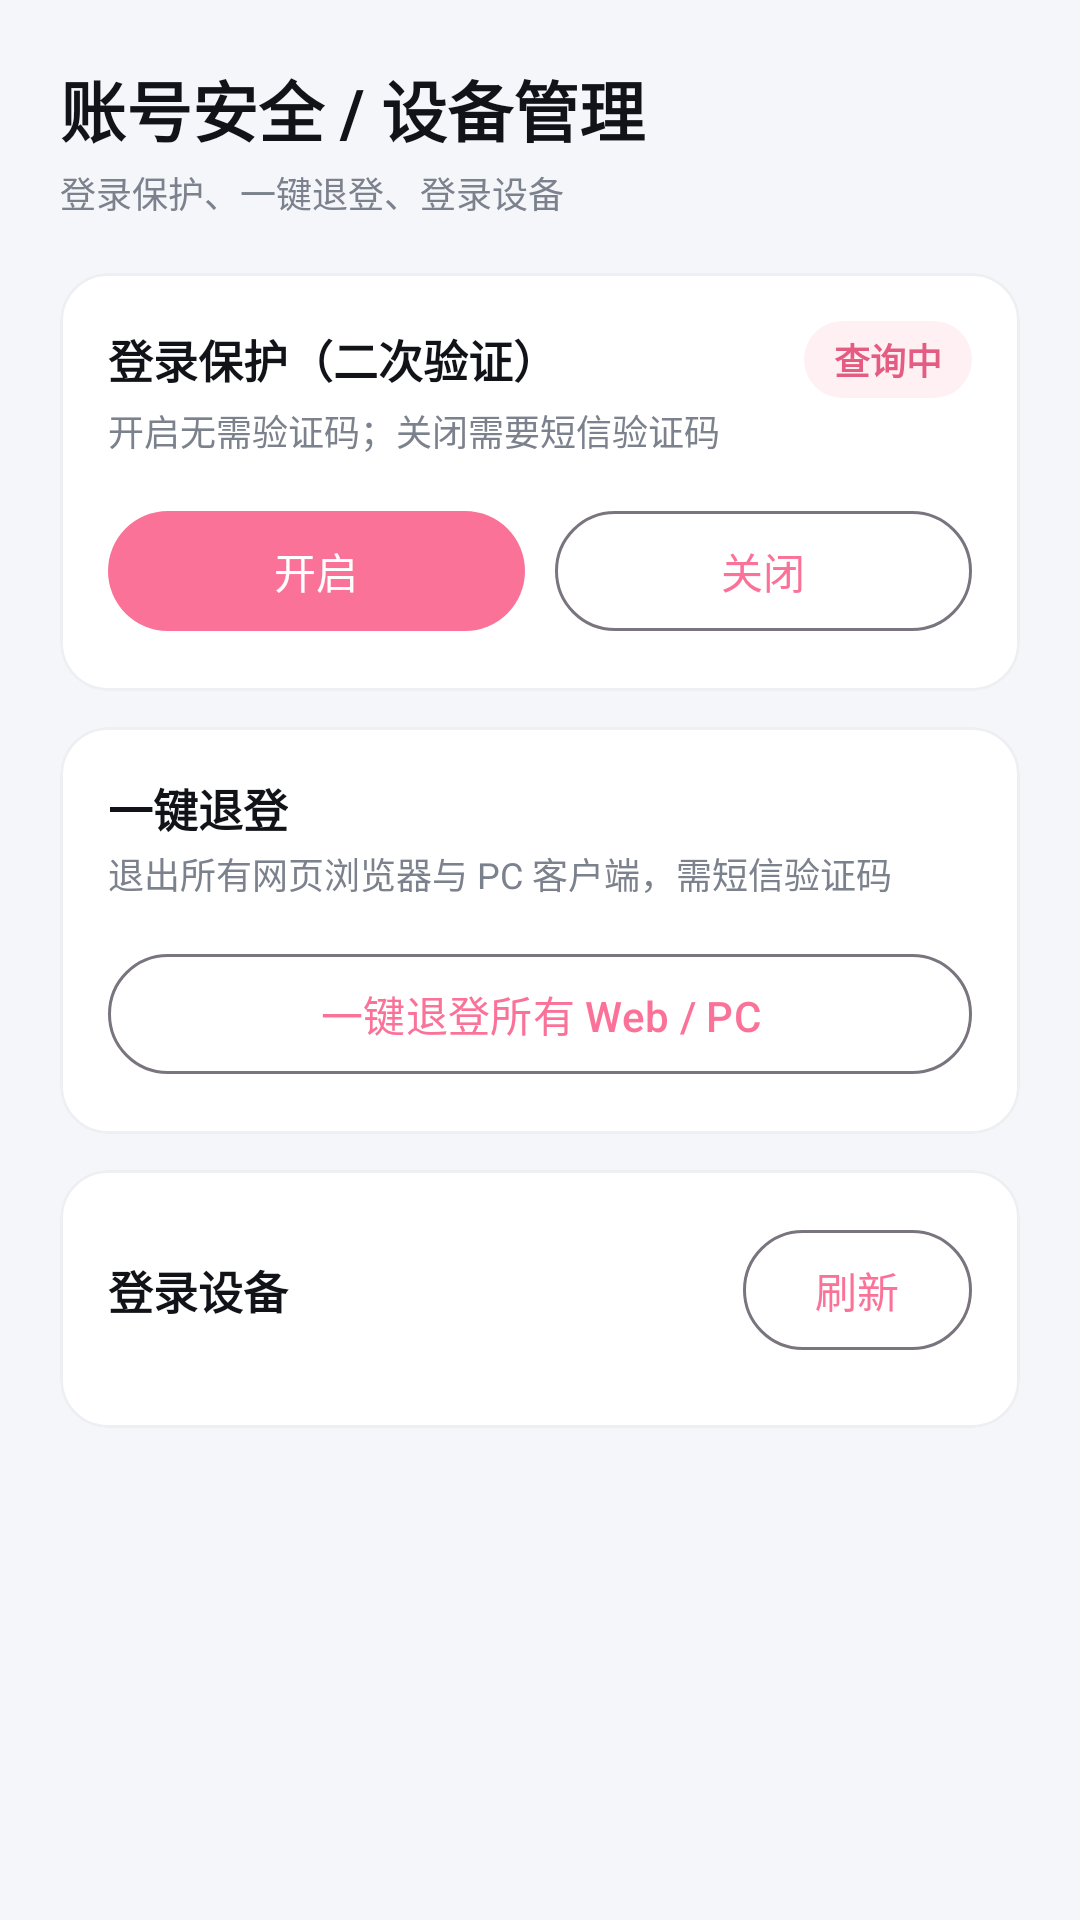

Here is an Android app screen rendered from its layout file. Give the layout XML and the strings, colors and styles it references.
<!-- AndroidManifest.xml: application theme Theme.BiliDebug -->
<!-- res/layout/activity_security.xml -->
<?xml version="1.0" encoding="utf-8"?>

<ScrollView xmlns:android="http://schemas.android.com/apk/res/android"
    xmlns:app="http://schemas.android.com/apk/res-auto"
    android:layout_width="match_parent"
    android:layout_height="match_parent"
    android:background="@color/bg_page"
    android:fillViewport="true">

    <LinearLayout
        android:layout_width="match_parent"
        android:layout_height="wrap_content"
        android:orientation="vertical"
        android:padding="20dp">

        <TextView
            style="@style/TitleMain"
            android:layout_width="wrap_content"
            android:layout_height="wrap_content"
            android:text="账号安全 / 设备管理" />

        <TextView
            style="@style/TitleSub"
            android:layout_width="wrap_content"
            android:layout_height="wrap_content"
            android:layout_marginTop="3dp"
            android:text="登录保护、一键退登、登录设备" />

        <com.google.android.material.card.MaterialCardView
            android:layout_width="match_parent"
            android:layout_height="wrap_content"
            android:layout_marginTop="18dp"
            app:cardBackgroundColor="@color/bg_card"
            app:cardCornerRadius="16dp"
            app:cardElevation="0dp"
            app:strokeColor="@color/divider"
            app:strokeWidth="1dp">

            <LinearLayout
                android:layout_width="match_parent"
                android:layout_height="wrap_content"
                android:orientation="vertical"
                android:padding="16dp">

                <LinearLayout
                    android:layout_width="match_parent"
                    android:layout_height="wrap_content"
                    android:gravity="center_vertical"
                    android:orientation="horizontal">

                    <TextView
                        style="@style/MenuTitle"
                        android:layout_width="0dp"
                        android:layout_height="wrap_content"
                        android:layout_weight="1"
                        android:text="登录保护（二次验证）" />

                    <TextView
                        android:id="@+id/tv2FA"
                        style="@style/PillText"
                        android:layout_width="wrap_content"
                        android:layout_height="wrap_content"
                        android:text="查询中"
                        android:textColor="@color/brand_pink_dark" />
                </LinearLayout>

                <TextView
                    style="@style/MenuSub"
                    android:layout_width="match_parent"
                    android:layout_height="wrap_content"
                    android:text="开启无需验证码；关闭需要短信验证码" />

                <LinearLayout
                    android:layout_width="match_parent"
                    android:layout_height="wrap_content"
                    android:layout_marginTop="14dp"
                    android:orientation="horizontal">

                    <com.google.android.material.button.MaterialButton
                        android:id="@+id/btnEnable2FA"
                        android:layout_width="0dp"
                        android:layout_height="wrap_content"
                        android:layout_weight="1"
                        android:text="开启" />

                    <com.google.android.material.button.MaterialButton
                        android:id="@+id/btnDisable2FA"
                        style="@style/Widget.Material3.Button.OutlinedButton"
                        android:layout_width="0dp"
                        android:layout_height="wrap_content"
                        android:layout_marginStart="10dp"
                        android:layout_weight="1"
                        android:text="关闭" />
                </LinearLayout>
            </LinearLayout>
        </com.google.android.material.card.MaterialCardView>

        <com.google.android.material.card.MaterialCardView
            android:layout_width="match_parent"
            android:layout_height="wrap_content"
            android:layout_marginTop="12dp"
            app:cardBackgroundColor="@color/bg_card"
            app:cardCornerRadius="16dp"
            app:cardElevation="0dp"
            app:strokeColor="@color/divider"
            app:strokeWidth="1dp">

            <LinearLayout
                android:layout_width="match_parent"
                android:layout_height="wrap_content"
                android:orientation="vertical"
                android:padding="16dp">

                <TextView
                    style="@style/MenuTitle"
                    android:layout_width="wrap_content"
                    android:layout_height="wrap_content"
                    android:text="一键退登" />

                <TextView
                    style="@style/MenuSub"
                    android:layout_width="match_parent"
                    android:layout_height="wrap_content"
                    android:text="退出所有网页浏览器与 PC 客户端，需短信验证码" />

                <com.google.android.material.button.MaterialButton
                    android:id="@+id/btnDelWebCookie"
                    style="@style/Widget.Material3.Button.OutlinedButton"
                    android:layout_width="match_parent"
                    android:layout_height="wrap_content"
                    android:layout_marginTop="14dp"
                    android:text="一键退登所有 Web / PC" />
            </LinearLayout>
        </com.google.android.material.card.MaterialCardView>

        <com.google.android.material.card.MaterialCardView
            android:layout_width="match_parent"
            android:layout_height="wrap_content"
            android:layout_marginTop="12dp"
            app:cardBackgroundColor="@color/bg_card"
            app:cardCornerRadius="16dp"
            app:cardElevation="0dp"
            app:strokeColor="@color/divider"
            app:strokeWidth="1dp">

            <LinearLayout
                android:layout_width="match_parent"
                android:layout_height="wrap_content"
                android:orientation="vertical"
                android:padding="16dp">

                <LinearLayout
                    android:layout_width="match_parent"
                    android:layout_height="wrap_content"
                    android:gravity="center_vertical"
                    android:orientation="horizontal">

                    <TextView
                        style="@style/MenuTitle"
                        android:layout_width="0dp"
                        android:layout_height="wrap_content"
                        android:layout_weight="1"
                        android:text="登录设备" />

                    <com.google.android.material.button.MaterialButton
                        android:id="@+id/btnQueryDevices"
                        style="@style/Widget.Material3.Button.OutlinedButton"
                        android:layout_width="wrap_content"
                        android:layout_height="wrap_content"
                        android:minWidth="0dp"
                        android:text="刷新" />
                </LinearLayout>

                <LinearLayout
                    android:id="@+id/llDevices"
                    android:layout_width="match_parent"
                    android:layout_height="wrap_content"
                    android:layout_marginTop="6dp"
                    android:orientation="vertical" />
            </LinearLayout>
        </com.google.android.material.card.MaterialCardView>
    </LinearLayout>
</ScrollView>
<!-- resources referenced by this layout -->
<resources>
  <color name="bg_card">#FFFFFF</color>
  <color name="bg_page">#F5F6FA</color>
  <color name="brand_pink_dark">#E45C82</color>
  <color name="divider">#EDEFF3</color>
  <style name="MenuSub">
          <item name="android:textSize">12sp</item>
          <item name="android:textColor">@color/text_secondary</item>
          <item name="android:layout_marginTop">2dp</item>
      </style>
  <style name="MenuTitle">
          <item name="android:textSize">15sp</item>
          <item name="android:textStyle">bold</item>
          <item name="android:textColor">@color/text_primary</item>
      </style>
  <style name="PillText">
          <item name="android:textSize">12sp</item>
          <item name="android:textStyle">bold</item>
          <item name="android:paddingStart">10dp</item>
          <item name="android:paddingEnd">10dp</item>
          <item name="android:paddingTop">4dp</item>
          <item name="android:paddingBottom">4dp</item>
          <item name="android:background">@drawable/bg_pill</item>
      </style>
  <style name="TitleMain">
          <item name="android:textSize">22sp</item>
          <item name="android:textStyle">bold</item>
          <item name="android:textColor">@color/text_primary</item>
      </style>
  <style name="TitleSub">
          <item name="android:textSize">12sp</item>
          <item name="android:textColor">@color/text_secondary</item>
      </style>
  <style name="Theme.BiliDebug" parent="Theme.Material3.DayNight.NoActionBar">
          <item name="colorPrimary">@color/brand_pink</item>
          <item name="colorOnPrimary">@color/white</item>
          <item name="android:windowBackground">@color/bg_page</item>
          <item name="android:statusBarColor">@color/bg_page</item>
          <item name="android:navigationBarColor">@color/bg_page</item>
          <item name="android:windowLightStatusBar">true</item>
      </style>
  <color name="text_secondary">#7C828D</color>
  <color name="text_primary">#111318</color>
  <!-- drawable bg_pill (drawable) -->
  <shape xmlns:android="http://schemas.android.com/apk/res/android"
      android:shape="rectangle">
      <solid android:color="@color/brand_pink_light" />
      <corners android:radius="20dp" />
  </shape>
  <color name="brand_pink">#FB7299</color>
  <color name="white">#FFFFFFFF</color>
  <color name="brand_pink_light">#FFF0F4</color>
</resources>
